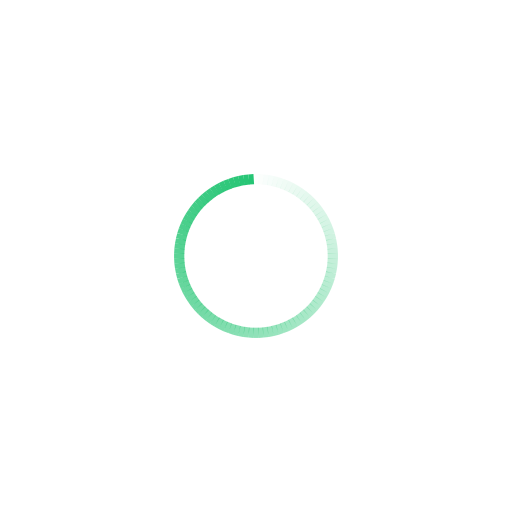
t = 0.00 s
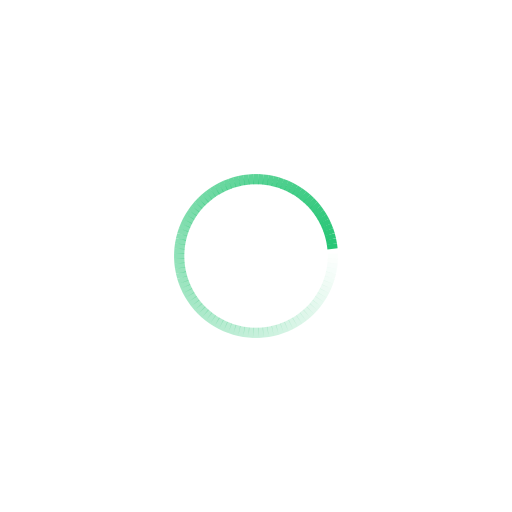
t = 0.23 s
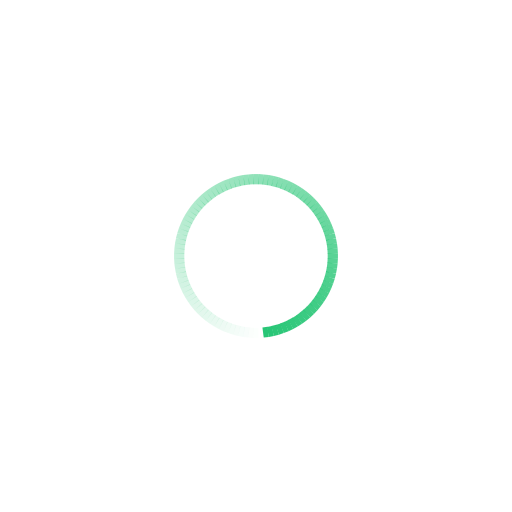
t = 0.45 s
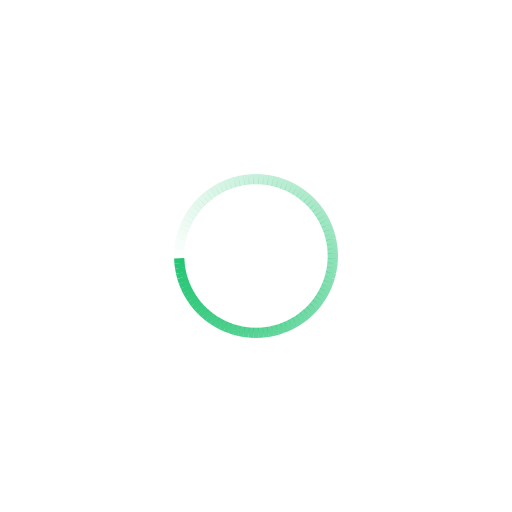
t = 0.68 s

The animated SVG that drew these frames (rendered in a browser with its animation timeline set to each time). Animation: 100 SMIL elements (animate=100); one cycle of 0.90 s, repeats indefinitely.

<svg class="lds-spinner" width="120px"  height="120px"  xmlns="http://www.w3.org/2000/svg" xmlns:xlink="http://www.w3.org/1999/xlink" viewBox="0 0 100 100" preserveAspectRatio="xMidYMid" style="background: none;"><g transform="rotate(0 50 50)">
  <rect x="49.5" y="34" rx="0" ry="0" width="1" height="2" fill="#25c574">
    <animate attributeName="opacity" values="1;0" keyTimes="0;1" dur="0.9s" begin="-0.8910000000000001s" repeatCount="indefinite"></animate>
  </rect>
</g><g transform="rotate(3.6 50 50)">
  <rect x="49.5" y="34" rx="0" ry="0" width="1" height="2" fill="#25c574">
    <animate attributeName="opacity" values="1;0" keyTimes="0;1" dur="0.9s" begin="-0.882s" repeatCount="indefinite"></animate>
  </rect>
</g><g transform="rotate(7.2 50 50)">
  <rect x="49.5" y="34" rx="0" ry="0" width="1" height="2" fill="#25c574">
    <animate attributeName="opacity" values="1;0" keyTimes="0;1" dur="0.9s" begin="-0.873s" repeatCount="indefinite"></animate>
  </rect>
</g><g transform="rotate(10.8 50 50)">
  <rect x="49.5" y="34" rx="0" ry="0" width="1" height="2" fill="#25c574">
    <animate attributeName="opacity" values="1;0" keyTimes="0;1" dur="0.9s" begin="-0.8640000000000001s" repeatCount="indefinite"></animate>
  </rect>
</g><g transform="rotate(14.4 50 50)">
  <rect x="49.5" y="34" rx="0" ry="0" width="1" height="2" fill="#25c574">
    <animate attributeName="opacity" values="1;0" keyTimes="0;1" dur="0.9s" begin="-0.855s" repeatCount="indefinite"></animate>
  </rect>
</g><g transform="rotate(18 50 50)">
  <rect x="49.5" y="34" rx="0" ry="0" width="1" height="2" fill="#25c574">
    <animate attributeName="opacity" values="1;0" keyTimes="0;1" dur="0.9s" begin="-0.8460000000000001s" repeatCount="indefinite"></animate>
  </rect>
</g><g transform="rotate(21.6 50 50)">
  <rect x="49.5" y="34" rx="0" ry="0" width="1" height="2" fill="#25c574">
    <animate attributeName="opacity" values="1;0" keyTimes="0;1" dur="0.9s" begin="-0.8370000000000001s" repeatCount="indefinite"></animate>
  </rect>
</g><g transform="rotate(25.2 50 50)">
  <rect x="49.5" y="34" rx="0" ry="0" width="1" height="2" fill="#25c574">
    <animate attributeName="opacity" values="1;0" keyTimes="0;1" dur="0.9s" begin="-0.828s" repeatCount="indefinite"></animate>
  </rect>
</g><g transform="rotate(28.8 50 50)">
  <rect x="49.5" y="34" rx="0" ry="0" width="1" height="2" fill="#25c574">
    <animate attributeName="opacity" values="1;0" keyTimes="0;1" dur="0.9s" begin="-0.8190000000000001s" repeatCount="indefinite"></animate>
  </rect>
</g><g transform="rotate(32.4 50 50)">
  <rect x="49.5" y="34" rx="0" ry="0" width="1" height="2" fill="#25c574">
    <animate attributeName="opacity" values="1;0" keyTimes="0;1" dur="0.9s" begin="-0.81s" repeatCount="indefinite"></animate>
  </rect>
</g><g transform="rotate(36 50 50)">
  <rect x="49.5" y="34" rx="0" ry="0" width="1" height="2" fill="#25c574">
    <animate attributeName="opacity" values="1;0" keyTimes="0;1" dur="0.9s" begin="-0.801s" repeatCount="indefinite"></animate>
  </rect>
</g><g transform="rotate(39.6 50 50)">
  <rect x="49.5" y="34" rx="0" ry="0" width="1" height="2" fill="#25c574">
    <animate attributeName="opacity" values="1;0" keyTimes="0;1" dur="0.9s" begin="-0.792s" repeatCount="indefinite"></animate>
  </rect>
</g><g transform="rotate(43.2 50 50)">
  <rect x="49.5" y="34" rx="0" ry="0" width="1" height="2" fill="#25c574">
    <animate attributeName="opacity" values="1;0" keyTimes="0;1" dur="0.9s" begin="-0.7829999999999999s" repeatCount="indefinite"></animate>
  </rect>
</g><g transform="rotate(46.8 50 50)">
  <rect x="49.5" y="34" rx="0" ry="0" width="1" height="2" fill="#25c574">
    <animate attributeName="opacity" values="1;0" keyTimes="0;1" dur="0.9s" begin="-0.774s" repeatCount="indefinite"></animate>
  </rect>
</g><g transform="rotate(50.4 50 50)">
  <rect x="49.5" y="34" rx="0" ry="0" width="1" height="2" fill="#25c574">
    <animate attributeName="opacity" values="1;0" keyTimes="0;1" dur="0.9s" begin="-0.765s" repeatCount="indefinite"></animate>
  </rect>
</g><g transform="rotate(54 50 50)">
  <rect x="49.5" y="34" rx="0" ry="0" width="1" height="2" fill="#25c574">
    <animate attributeName="opacity" values="1;0" keyTimes="0;1" dur="0.9s" begin="-0.7560000000000001s" repeatCount="indefinite"></animate>
  </rect>
</g><g transform="rotate(57.6 50 50)">
  <rect x="49.5" y="34" rx="0" ry="0" width="1" height="2" fill="#25c574">
    <animate attributeName="opacity" values="1;0" keyTimes="0;1" dur="0.9s" begin="-0.747s" repeatCount="indefinite"></animate>
  </rect>
</g><g transform="rotate(61.2 50 50)">
  <rect x="49.5" y="34" rx="0" ry="0" width="1" height="2" fill="#25c574">
    <animate attributeName="opacity" values="1;0" keyTimes="0;1" dur="0.9s" begin="-0.738s" repeatCount="indefinite"></animate>
  </rect>
</g><g transform="rotate(64.8 50 50)">
  <rect x="49.5" y="34" rx="0" ry="0" width="1" height="2" fill="#25c574">
    <animate attributeName="opacity" values="1;0" keyTimes="0;1" dur="0.9s" begin="-0.7290000000000001s" repeatCount="indefinite"></animate>
  </rect>
</g><g transform="rotate(68.4 50 50)">
  <rect x="49.5" y="34" rx="0" ry="0" width="1" height="2" fill="#25c574">
    <animate attributeName="opacity" values="1;0" keyTimes="0;1" dur="0.9s" begin="-0.72s" repeatCount="indefinite"></animate>
  </rect>
</g><g transform="rotate(72 50 50)">
  <rect x="49.5" y="34" rx="0" ry="0" width="1" height="2" fill="#25c574">
    <animate attributeName="opacity" values="1;0" keyTimes="0;1" dur="0.9s" begin="-0.7110000000000001s" repeatCount="indefinite"></animate>
  </rect>
</g><g transform="rotate(75.6 50 50)">
  <rect x="49.5" y="34" rx="0" ry="0" width="1" height="2" fill="#25c574">
    <animate attributeName="opacity" values="1;0" keyTimes="0;1" dur="0.9s" begin="-0.7020000000000001s" repeatCount="indefinite"></animate>
  </rect>
</g><g transform="rotate(79.2 50 50)">
  <rect x="49.5" y="34" rx="0" ry="0" width="1" height="2" fill="#25c574">
    <animate attributeName="opacity" values="1;0" keyTimes="0;1" dur="0.9s" begin="-0.693s" repeatCount="indefinite"></animate>
  </rect>
</g><g transform="rotate(82.8 50 50)">
  <rect x="49.5" y="34" rx="0" ry="0" width="1" height="2" fill="#25c574">
    <animate attributeName="opacity" values="1;0" keyTimes="0;1" dur="0.9s" begin="-0.684s" repeatCount="indefinite"></animate>
  </rect>
</g><g transform="rotate(86.4 50 50)">
  <rect x="49.5" y="34" rx="0" ry="0" width="1" height="2" fill="#25c574">
    <animate attributeName="opacity" values="1;0" keyTimes="0;1" dur="0.9s" begin="-0.675s" repeatCount="indefinite"></animate>
  </rect>
</g><g transform="rotate(90 50 50)">
  <rect x="49.5" y="34" rx="0" ry="0" width="1" height="2" fill="#25c574">
    <animate attributeName="opacity" values="1;0" keyTimes="0;1" dur="0.9s" begin="-0.666s" repeatCount="indefinite"></animate>
  </rect>
</g><g transform="rotate(93.6 50 50)">
  <rect x="49.5" y="34" rx="0" ry="0" width="1" height="2" fill="#25c574">
    <animate attributeName="opacity" values="1;0" keyTimes="0;1" dur="0.9s" begin="-0.657s" repeatCount="indefinite"></animate>
  </rect>
</g><g transform="rotate(97.2 50 50)">
  <rect x="49.5" y="34" rx="0" ry="0" width="1" height="2" fill="#25c574">
    <animate attributeName="opacity" values="1;0" keyTimes="0;1" dur="0.9s" begin="-0.648s" repeatCount="indefinite"></animate>
  </rect>
</g><g transform="rotate(100.8 50 50)">
  <rect x="49.5" y="34" rx="0" ry="0" width="1" height="2" fill="#25c574">
    <animate attributeName="opacity" values="1;0" keyTimes="0;1" dur="0.9s" begin="-0.639s" repeatCount="indefinite"></animate>
  </rect>
</g><g transform="rotate(104.4 50 50)">
  <rect x="49.5" y="34" rx="0" ry="0" width="1" height="2" fill="#25c574">
    <animate attributeName="opacity" values="1;0" keyTimes="0;1" dur="0.9s" begin="-0.63s" repeatCount="indefinite"></animate>
  </rect>
</g><g transform="rotate(108 50 50)">
  <rect x="49.5" y="34" rx="0" ry="0" width="1" height="2" fill="#25c574">
    <animate attributeName="opacity" values="1;0" keyTimes="0;1" dur="0.9s" begin="-0.621s" repeatCount="indefinite"></animate>
  </rect>
</g><g transform="rotate(111.6 50 50)">
  <rect x="49.5" y="34" rx="0" ry="0" width="1" height="2" fill="#25c574">
    <animate attributeName="opacity" values="1;0" keyTimes="0;1" dur="0.9s" begin="-0.612s" repeatCount="indefinite"></animate>
  </rect>
</g><g transform="rotate(115.2 50 50)">
  <rect x="49.5" y="34" rx="0" ry="0" width="1" height="2" fill="#25c574">
    <animate attributeName="opacity" values="1;0" keyTimes="0;1" dur="0.9s" begin="-0.6030000000000001s" repeatCount="indefinite"></animate>
  </rect>
</g><g transform="rotate(118.8 50 50)">
  <rect x="49.5" y="34" rx="0" ry="0" width="1" height="2" fill="#25c574">
    <animate attributeName="opacity" values="1;0" keyTimes="0;1" dur="0.9s" begin="-0.594s" repeatCount="indefinite"></animate>
  </rect>
</g><g transform="rotate(122.4 50 50)">
  <rect x="49.5" y="34" rx="0" ry="0" width="1" height="2" fill="#25c574">
    <animate attributeName="opacity" values="1;0" keyTimes="0;1" dur="0.9s" begin="-0.585s" repeatCount="indefinite"></animate>
  </rect>
</g><g transform="rotate(126 50 50)">
  <rect x="49.5" y="34" rx="0" ry="0" width="1" height="2" fill="#25c574">
    <animate attributeName="opacity" values="1;0" keyTimes="0;1" dur="0.9s" begin="-0.5760000000000001s" repeatCount="indefinite"></animate>
  </rect>
</g><g transform="rotate(129.6 50 50)">
  <rect x="49.5" y="34" rx="0" ry="0" width="1" height="2" fill="#25c574">
    <animate attributeName="opacity" values="1;0" keyTimes="0;1" dur="0.9s" begin="-0.5670000000000001s" repeatCount="indefinite"></animate>
  </rect>
</g><g transform="rotate(133.2 50 50)">
  <rect x="49.5" y="34" rx="0" ry="0" width="1" height="2" fill="#25c574">
    <animate attributeName="opacity" values="1;0" keyTimes="0;1" dur="0.9s" begin="-0.558s" repeatCount="indefinite"></animate>
  </rect>
</g><g transform="rotate(136.8 50 50)">
  <rect x="49.5" y="34" rx="0" ry="0" width="1" height="2" fill="#25c574">
    <animate attributeName="opacity" values="1;0" keyTimes="0;1" dur="0.9s" begin="-0.5489999999999999s" repeatCount="indefinite"></animate>
  </rect>
</g><g transform="rotate(140.4 50 50)">
  <rect x="49.5" y="34" rx="0" ry="0" width="1" height="2" fill="#25c574">
    <animate attributeName="opacity" values="1;0" keyTimes="0;1" dur="0.9s" begin="-0.54s" repeatCount="indefinite"></animate>
  </rect>
</g><g transform="rotate(144 50 50)">
  <rect x="49.5" y="34" rx="0" ry="0" width="1" height="2" fill="#25c574">
    <animate attributeName="opacity" values="1;0" keyTimes="0;1" dur="0.9s" begin="-0.531s" repeatCount="indefinite"></animate>
  </rect>
</g><g transform="rotate(147.6 50 50)">
  <rect x="49.5" y="34" rx="0" ry="0" width="1" height="2" fill="#25c574">
    <animate attributeName="opacity" values="1;0" keyTimes="0;1" dur="0.9s" begin="-0.522s" repeatCount="indefinite"></animate>
  </rect>
</g><g transform="rotate(151.2 50 50)">
  <rect x="49.5" y="34" rx="0" ry="0" width="1" height="2" fill="#25c574">
    <animate attributeName="opacity" values="1;0" keyTimes="0;1" dur="0.9s" begin="-0.513s" repeatCount="indefinite"></animate>
  </rect>
</g><g transform="rotate(154.8 50 50)">
  <rect x="49.5" y="34" rx="0" ry="0" width="1" height="2" fill="#25c574">
    <animate attributeName="opacity" values="1;0" keyTimes="0;1" dur="0.9s" begin="-0.504s" repeatCount="indefinite"></animate>
  </rect>
</g><g transform="rotate(158.4 50 50)">
  <rect x="49.5" y="34" rx="0" ry="0" width="1" height="2" fill="#25c574">
    <animate attributeName="opacity" values="1;0" keyTimes="0;1" dur="0.9s" begin="-0.495s" repeatCount="indefinite"></animate>
  </rect>
</g><g transform="rotate(162 50 50)">
  <rect x="49.5" y="34" rx="0" ry="0" width="1" height="2" fill="#25c574">
    <animate attributeName="opacity" values="1;0" keyTimes="0;1" dur="0.9s" begin="-0.486s" repeatCount="indefinite"></animate>
  </rect>
</g><g transform="rotate(165.6 50 50)">
  <rect x="49.5" y="34" rx="0" ry="0" width="1" height="2" fill="#25c574">
    <animate attributeName="opacity" values="1;0" keyTimes="0;1" dur="0.9s" begin="-0.47700000000000004s" repeatCount="indefinite"></animate>
  </rect>
</g><g transform="rotate(169.2 50 50)">
  <rect x="49.5" y="34" rx="0" ry="0" width="1" height="2" fill="#25c574">
    <animate attributeName="opacity" values="1;0" keyTimes="0;1" dur="0.9s" begin="-0.468s" repeatCount="indefinite"></animate>
  </rect>
</g><g transform="rotate(172.8 50 50)">
  <rect x="49.5" y="34" rx="0" ry="0" width="1" height="2" fill="#25c574">
    <animate attributeName="opacity" values="1;0" keyTimes="0;1" dur="0.9s" begin="-0.45899999999999996s" repeatCount="indefinite"></animate>
  </rect>
</g><g transform="rotate(176.4 50 50)">
  <rect x="49.5" y="34" rx="0" ry="0" width="1" height="2" fill="#25c574">
    <animate attributeName="opacity" values="1;0" keyTimes="0;1" dur="0.9s" begin="-0.45s" repeatCount="indefinite"></animate>
  </rect>
</g><g transform="rotate(180 50 50)">
  <rect x="49.5" y="34" rx="0" ry="0" width="1" height="2" fill="#25c574">
    <animate attributeName="opacity" values="1;0" keyTimes="0;1" dur="0.9s" begin="-0.441s" repeatCount="indefinite"></animate>
  </rect>
</g><g transform="rotate(183.6 50 50)">
  <rect x="49.5" y="34" rx="0" ry="0" width="1" height="2" fill="#25c574">
    <animate attributeName="opacity" values="1;0" keyTimes="0;1" dur="0.9s" begin="-0.43200000000000005s" repeatCount="indefinite"></animate>
  </rect>
</g><g transform="rotate(187.2 50 50)">
  <rect x="49.5" y="34" rx="0" ry="0" width="1" height="2" fill="#25c574">
    <animate attributeName="opacity" values="1;0" keyTimes="0;1" dur="0.9s" begin="-0.42300000000000004s" repeatCount="indefinite"></animate>
  </rect>
</g><g transform="rotate(190.8 50 50)">
  <rect x="49.5" y="34" rx="0" ry="0" width="1" height="2" fill="#25c574">
    <animate attributeName="opacity" values="1;0" keyTimes="0;1" dur="0.9s" begin="-0.414s" repeatCount="indefinite"></animate>
  </rect>
</g><g transform="rotate(194.4 50 50)">
  <rect x="49.5" y="34" rx="0" ry="0" width="1" height="2" fill="#25c574">
    <animate attributeName="opacity" values="1;0" keyTimes="0;1" dur="0.9s" begin="-0.405s" repeatCount="indefinite"></animate>
  </rect>
</g><g transform="rotate(198 50 50)">
  <rect x="49.5" y="34" rx="0" ry="0" width="1" height="2" fill="#25c574">
    <animate attributeName="opacity" values="1;0" keyTimes="0;1" dur="0.9s" begin="-0.396s" repeatCount="indefinite"></animate>
  </rect>
</g><g transform="rotate(201.6 50 50)">
  <rect x="49.5" y="34" rx="0" ry="0" width="1" height="2" fill="#25c574">
    <animate attributeName="opacity" values="1;0" keyTimes="0;1" dur="0.9s" begin="-0.387s" repeatCount="indefinite"></animate>
  </rect>
</g><g transform="rotate(205.2 50 50)">
  <rect x="49.5" y="34" rx="0" ry="0" width="1" height="2" fill="#25c574">
    <animate attributeName="opacity" values="1;0" keyTimes="0;1" dur="0.9s" begin="-0.37800000000000006s" repeatCount="indefinite"></animate>
  </rect>
</g><g transform="rotate(208.8 50 50)">
  <rect x="49.5" y="34" rx="0" ry="0" width="1" height="2" fill="#25c574">
    <animate attributeName="opacity" values="1;0" keyTimes="0;1" dur="0.9s" begin="-0.369s" repeatCount="indefinite"></animate>
  </rect>
</g><g transform="rotate(212.4 50 50)">
  <rect x="49.5" y="34" rx="0" ry="0" width="1" height="2" fill="#25c574">
    <animate attributeName="opacity" values="1;0" keyTimes="0;1" dur="0.9s" begin="-0.36s" repeatCount="indefinite"></animate>
  </rect>
</g><g transform="rotate(216 50 50)">
  <rect x="49.5" y="34" rx="0" ry="0" width="1" height="2" fill="#25c574">
    <animate attributeName="opacity" values="1;0" keyTimes="0;1" dur="0.9s" begin="-0.35100000000000003s" repeatCount="indefinite"></animate>
  </rect>
</g><g transform="rotate(219.6 50 50)">
  <rect x="49.5" y="34" rx="0" ry="0" width="1" height="2" fill="#25c574">
    <animate attributeName="opacity" values="1;0" keyTimes="0;1" dur="0.9s" begin="-0.342s" repeatCount="indefinite"></animate>
  </rect>
</g><g transform="rotate(223.2 50 50)">
  <rect x="49.5" y="34" rx="0" ry="0" width="1" height="2" fill="#25c574">
    <animate attributeName="opacity" values="1;0" keyTimes="0;1" dur="0.9s" begin="-0.333s" repeatCount="indefinite"></animate>
  </rect>
</g><g transform="rotate(226.8 50 50)">
  <rect x="49.5" y="34" rx="0" ry="0" width="1" height="2" fill="#25c574">
    <animate attributeName="opacity" values="1;0" keyTimes="0;1" dur="0.9s" begin="-0.324s" repeatCount="indefinite"></animate>
  </rect>
</g><g transform="rotate(230.4 50 50)">
  <rect x="49.5" y="34" rx="0" ry="0" width="1" height="2" fill="#25c574">
    <animate attributeName="opacity" values="1;0" keyTimes="0;1" dur="0.9s" begin="-0.315s" repeatCount="indefinite"></animate>
  </rect>
</g><g transform="rotate(234 50 50)">
  <rect x="49.5" y="34" rx="0" ry="0" width="1" height="2" fill="#25c574">
    <animate attributeName="opacity" values="1;0" keyTimes="0;1" dur="0.9s" begin="-0.306s" repeatCount="indefinite"></animate>
  </rect>
</g><g transform="rotate(237.6 50 50)">
  <rect x="49.5" y="34" rx="0" ry="0" width="1" height="2" fill="#25c574">
    <animate attributeName="opacity" values="1;0" keyTimes="0;1" dur="0.9s" begin="-0.297s" repeatCount="indefinite"></animate>
  </rect>
</g><g transform="rotate(241.2 50 50)">
  <rect x="49.5" y="34" rx="0" ry="0" width="1" height="2" fill="#25c574">
    <animate attributeName="opacity" values="1;0" keyTimes="0;1" dur="0.9s" begin="-0.28800000000000003s" repeatCount="indefinite"></animate>
  </rect>
</g><g transform="rotate(244.8 50 50)">
  <rect x="49.5" y="34" rx="0" ry="0" width="1" height="2" fill="#25c574">
    <animate attributeName="opacity" values="1;0" keyTimes="0;1" dur="0.9s" begin="-0.279s" repeatCount="indefinite"></animate>
  </rect>
</g><g transform="rotate(248.4 50 50)">
  <rect x="49.5" y="34" rx="0" ry="0" width="1" height="2" fill="#25c574">
    <animate attributeName="opacity" values="1;0" keyTimes="0;1" dur="0.9s" begin="-0.27s" repeatCount="indefinite"></animate>
  </rect>
</g><g transform="rotate(252 50 50)">
  <rect x="49.5" y="34" rx="0" ry="0" width="1" height="2" fill="#25c574">
    <animate attributeName="opacity" values="1;0" keyTimes="0;1" dur="0.9s" begin="-0.261s" repeatCount="indefinite"></animate>
  </rect>
</g><g transform="rotate(255.6 50 50)">
  <rect x="49.5" y="34" rx="0" ry="0" width="1" height="2" fill="#25c574">
    <animate attributeName="opacity" values="1;0" keyTimes="0;1" dur="0.9s" begin="-0.252s" repeatCount="indefinite"></animate>
  </rect>
</g><g transform="rotate(259.2 50 50)">
  <rect x="49.5" y="34" rx="0" ry="0" width="1" height="2" fill="#25c574">
    <animate attributeName="opacity" values="1;0" keyTimes="0;1" dur="0.9s" begin="-0.243s" repeatCount="indefinite"></animate>
  </rect>
</g><g transform="rotate(262.8 50 50)">
  <rect x="49.5" y="34" rx="0" ry="0" width="1" height="2" fill="#25c574">
    <animate attributeName="opacity" values="1;0" keyTimes="0;1" dur="0.9s" begin="-0.234s" repeatCount="indefinite"></animate>
  </rect>
</g><g transform="rotate(266.4 50 50)">
  <rect x="49.5" y="34" rx="0" ry="0" width="1" height="2" fill="#25c574">
    <animate attributeName="opacity" values="1;0" keyTimes="0;1" dur="0.9s" begin="-0.225s" repeatCount="indefinite"></animate>
  </rect>
</g><g transform="rotate(270 50 50)">
  <rect x="49.5" y="34" rx="0" ry="0" width="1" height="2" fill="#25c574">
    <animate attributeName="opacity" values="1;0" keyTimes="0;1" dur="0.9s" begin="-0.21600000000000003s" repeatCount="indefinite"></animate>
  </rect>
</g><g transform="rotate(273.6 50 50)">
  <rect x="49.5" y="34" rx="0" ry="0" width="1" height="2" fill="#25c574">
    <animate attributeName="opacity" values="1;0" keyTimes="0;1" dur="0.9s" begin="-0.207s" repeatCount="indefinite"></animate>
  </rect>
</g><g transform="rotate(277.2 50 50)">
  <rect x="49.5" y="34" rx="0" ry="0" width="1" height="2" fill="#25c574">
    <animate attributeName="opacity" values="1;0" keyTimes="0;1" dur="0.9s" begin="-0.198s" repeatCount="indefinite"></animate>
  </rect>
</g><g transform="rotate(280.8 50 50)">
  <rect x="49.5" y="34" rx="0" ry="0" width="1" height="2" fill="#25c574">
    <animate attributeName="opacity" values="1;0" keyTimes="0;1" dur="0.9s" begin="-0.18900000000000003s" repeatCount="indefinite"></animate>
  </rect>
</g><g transform="rotate(284.4 50 50)">
  <rect x="49.5" y="34" rx="0" ry="0" width="1" height="2" fill="#25c574">
    <animate attributeName="opacity" values="1;0" keyTimes="0;1" dur="0.9s" begin="-0.18s" repeatCount="indefinite"></animate>
  </rect>
</g><g transform="rotate(288 50 50)">
  <rect x="49.5" y="34" rx="0" ry="0" width="1" height="2" fill="#25c574">
    <animate attributeName="opacity" values="1;0" keyTimes="0;1" dur="0.9s" begin="-0.171s" repeatCount="indefinite"></animate>
  </rect>
</g><g transform="rotate(291.6 50 50)">
  <rect x="49.5" y="34" rx="0" ry="0" width="1" height="2" fill="#25c574">
    <animate attributeName="opacity" values="1;0" keyTimes="0;1" dur="0.9s" begin="-0.162s" repeatCount="indefinite"></animate>
  </rect>
</g><g transform="rotate(295.2 50 50)">
  <rect x="49.5" y="34" rx="0" ry="0" width="1" height="2" fill="#25c574">
    <animate attributeName="opacity" values="1;0" keyTimes="0;1" dur="0.9s" begin="-0.153s" repeatCount="indefinite"></animate>
  </rect>
</g><g transform="rotate(298.8 50 50)">
  <rect x="49.5" y="34" rx="0" ry="0" width="1" height="2" fill="#25c574">
    <animate attributeName="opacity" values="1;0" keyTimes="0;1" dur="0.9s" begin="-0.14400000000000002s" repeatCount="indefinite"></animate>
  </rect>
</g><g transform="rotate(302.4 50 50)">
  <rect x="49.5" y="34" rx="0" ry="0" width="1" height="2" fill="#25c574">
    <animate attributeName="opacity" values="1;0" keyTimes="0;1" dur="0.9s" begin="-0.135s" repeatCount="indefinite"></animate>
  </rect>
</g><g transform="rotate(306 50 50)">
  <rect x="49.5" y="34" rx="0" ry="0" width="1" height="2" fill="#25c574">
    <animate attributeName="opacity" values="1;0" keyTimes="0;1" dur="0.9s" begin="-0.126s" repeatCount="indefinite"></animate>
  </rect>
</g><g transform="rotate(309.6 50 50)">
  <rect x="49.5" y="34" rx="0" ry="0" width="1" height="2" fill="#25c574">
    <animate attributeName="opacity" values="1;0" keyTimes="0;1" dur="0.9s" begin="-0.117s" repeatCount="indefinite"></animate>
  </rect>
</g><g transform="rotate(313.2 50 50)">
  <rect x="49.5" y="34" rx="0" ry="0" width="1" height="2" fill="#25c574">
    <animate attributeName="opacity" values="1;0" keyTimes="0;1" dur="0.9s" begin="-0.10800000000000001s" repeatCount="indefinite"></animate>
  </rect>
</g><g transform="rotate(316.8 50 50)">
  <rect x="49.5" y="34" rx="0" ry="0" width="1" height="2" fill="#25c574">
    <animate attributeName="opacity" values="1;0" keyTimes="0;1" dur="0.9s" begin="-0.099s" repeatCount="indefinite"></animate>
  </rect>
</g><g transform="rotate(320.4 50 50)">
  <rect x="49.5" y="34" rx="0" ry="0" width="1" height="2" fill="#25c574">
    <animate attributeName="opacity" values="1;0" keyTimes="0;1" dur="0.9s" begin="-0.09s" repeatCount="indefinite"></animate>
  </rect>
</g><g transform="rotate(324 50 50)">
  <rect x="49.5" y="34" rx="0" ry="0" width="1" height="2" fill="#25c574">
    <animate attributeName="opacity" values="1;0" keyTimes="0;1" dur="0.9s" begin="-0.081s" repeatCount="indefinite"></animate>
  </rect>
</g><g transform="rotate(327.6 50 50)">
  <rect x="49.5" y="34" rx="0" ry="0" width="1" height="2" fill="#25c574">
    <animate attributeName="opacity" values="1;0" keyTimes="0;1" dur="0.9s" begin="-0.07200000000000001s" repeatCount="indefinite"></animate>
  </rect>
</g><g transform="rotate(331.2 50 50)">
  <rect x="49.5" y="34" rx="0" ry="0" width="1" height="2" fill="#25c574">
    <animate attributeName="opacity" values="1;0" keyTimes="0;1" dur="0.9s" begin="-0.063s" repeatCount="indefinite"></animate>
  </rect>
</g><g transform="rotate(334.8 50 50)">
  <rect x="49.5" y="34" rx="0" ry="0" width="1" height="2" fill="#25c574">
    <animate attributeName="opacity" values="1;0" keyTimes="0;1" dur="0.9s" begin="-0.054000000000000006s" repeatCount="indefinite"></animate>
  </rect>
</g><g transform="rotate(338.4 50 50)">
  <rect x="49.5" y="34" rx="0" ry="0" width="1" height="2" fill="#25c574">
    <animate attributeName="opacity" values="1;0" keyTimes="0;1" dur="0.9s" begin="-0.045s" repeatCount="indefinite"></animate>
  </rect>
</g><g transform="rotate(342 50 50)">
  <rect x="49.5" y="34" rx="0" ry="0" width="1" height="2" fill="#25c574">
    <animate attributeName="opacity" values="1;0" keyTimes="0;1" dur="0.9s" begin="-0.036000000000000004s" repeatCount="indefinite"></animate>
  </rect>
</g><g transform="rotate(345.6 50 50)">
  <rect x="49.5" y="34" rx="0" ry="0" width="1" height="2" fill="#25c574">
    <animate attributeName="opacity" values="1;0" keyTimes="0;1" dur="0.9s" begin="-0.027000000000000003s" repeatCount="indefinite"></animate>
  </rect>
</g><g transform="rotate(349.2 50 50)">
  <rect x="49.5" y="34" rx="0" ry="0" width="1" height="2" fill="#25c574">
    <animate attributeName="opacity" values="1;0" keyTimes="0;1" dur="0.9s" begin="-0.018000000000000002s" repeatCount="indefinite"></animate>
  </rect>
</g><g transform="rotate(352.8 50 50)">
  <rect x="49.5" y="34" rx="0" ry="0" width="1" height="2" fill="#25c574">
    <animate attributeName="opacity" values="1;0" keyTimes="0;1" dur="0.9s" begin="-0.009000000000000001s" repeatCount="indefinite"></animate>
  </rect>
</g><g transform="rotate(356.4 50 50)">
  <rect x="49.5" y="34" rx="0" ry="0" width="1" height="2" fill="#25c574">
    <animate attributeName="opacity" values="1;0" keyTimes="0;1" dur="0.9s" begin="0s" repeatCount="indefinite"></animate>
  </rect>
</g></svg>
